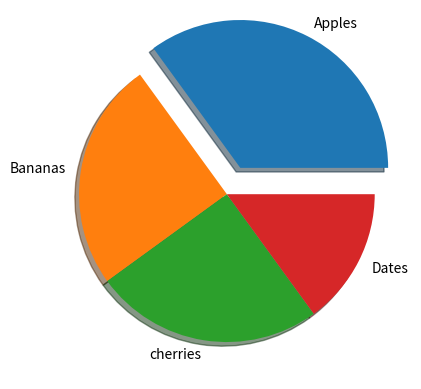

Write the Python code that produced this figure.
import matplotlib.pyplot as plt
import numpy as np
y=np.array([35,25,25,15])
mylabels=["Apples", "Bananas", "cherries", "Dates"]
myexplode=[0.2, 0, 0, 0]
plt.pie(y,labels=mylabels, explode=myexplode, shadow=True)
plt.show()